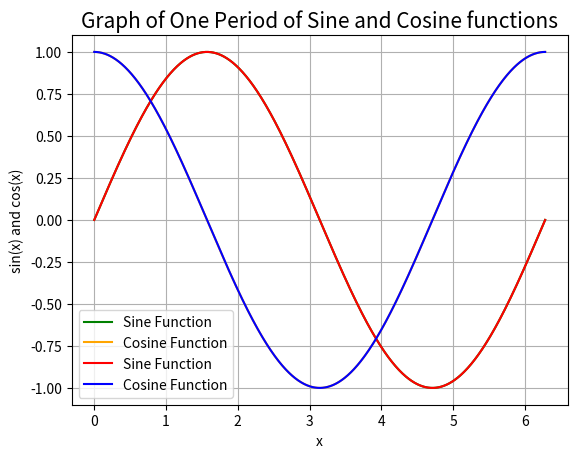

Here is the Python script that generated this plot:
# Federico Mecchia - CWID: 10456792

# FE 595

# Assignment 1



# Student: Federico Mecchia

# CWID: 104567592



# Course: FE 595 - Financial Technology

# Professor: Kenneth Blaney

# Spring 2020



# Assignment 1



# Academic Integrity

# The following pledge shall be written in full and signed by every student
# on all submitted work (including, but not limited to, homework, projects,
# lab reports, code, quizzes and exams) that is assigned by the course
# instructor.
# No work shall be graded unless the pledge is written in full and signed.

# I pledge my honor that I have abided by the Stevens Honor System.

# Signature: Federico Mecchia
# CWID: 10456792
# Date: 02/03/2020



# For "Assignment 1" I have come up with two possible
# solutions, identified by "Option 1" and "Option 2".



# Option 1



import numpy as np

import matplotlib.pyplot as plt


def sincos_option1():

  xop1 = np.linspace(0, 2*np.pi, num=500)

  y1op1 = np.sin(xop1)

  y2op1 = np.cos(xop1)

  plt.plot(xop1, y1op1, 'green', label='Sine Function')

  plt.plot(xop1, y2op1, 'orange', label='Cosine Function')

  plt.grid('True')

  plt.title('Graph of One Period of Sine and Cosine functions', fontsize=15)

  plt.xlabel('x')

  plt.ylabel('sin(x) and cos(x)')

  plt.legend()

  plt.show()  
  

if __name__ == "__main__":

    sincos_option1() 
  
  
  
# Option 2



import numpy as np

import matplotlib.pyplot as plt


def sincos_option2():

  xop2 = np.arange(0, 2*np.pi, step=0.001)

  y1op2 = np.sin(xop2)

  y2op2 = np.cos(xop2)

  plt.plot(xop2, y1op2, 'red', label='Sine Function')

  plt.plot(xop2, y2op2, 'blue', label='Cosine Function')

  plt.grid('True')

  plt.title('Graph of One Period of Sine and Cosine functions', fontsize=15)

  plt.xlabel('x')

  plt.ylabel('sin(x) and cos(x)')

  plt.legend()

  plt.show()

  
if __name__ == "__main__":

    sincos_option2()
    
        

# Comment

# First I imported "numpy" and "matplotlib.pyplot".
# I then used "def()" to define the functions of "Option 1" and of "Option 2"
# and I also generated the values of "x", identified by "xop1" in "Option 1"
# and by "xop2" in "Option 2". I created "xop1" in "Option 1" and "xop2"
# in "Option 2" by using different methods. To this regard, in fact, I created
# "xop1" by using "np.linspace()" and by including in the brackets "0", which
# is the starting point, "2*np.pi", since I am interested in representing just
# one period of the Sine and Cosine functions, and "num=500", which represents
# the number of samples that have to be generated. For "Option 2", instead, I
# used "np.arange()" to create "xop2" and I included "0", which is the
# starting point, "2*np.pi", since I am interested in representing just one
# period of the Sine and Cosine functions, and "step=0.001".
# Furthermore, for both "Option 1" and "Option 2" I used "np.sin()" to take
# into consideration the Sine function (I thus created "y1op1" and "y1op2")
# and also "np.cos()" to take into consideration the Cosine function (I thus
# created "y2op1" and "y2op2").
# Moreover, I used "plt.plot()" to plot "xop1" and "y1op1" in "Option 1" and
# "xop2" and "y1op2" in "Option 2" and then I used again "plt.plot()" to plot
# "xop1" and "y2op1" in "Option 1" and "xop2" and "y2op2" in "Option 2"; I
# also selected the colors for "y1op1", "y2op1", "y1op2" and "y2op2" and I
# also added the corresponding labels.
# In addition to this, I also used "plt.grid()" and included "True" in the
# brackets to display the grid in the plot, "plt.title()" to add the
# title (I also selected the "fontsize"), "plt.xlabel()" to give a name to
# the "x-axis", "plt.ylabel()" to give a name to the "y-axis",
# "plt.legend()" to display the legend and "plt.show()" to display the
# graphs.
# Lastly, I used "if __name__ == "__main__":" and I also included
# "sincos_option1()" in "Option 1" and "sincos_option2()" in "Option 2".


